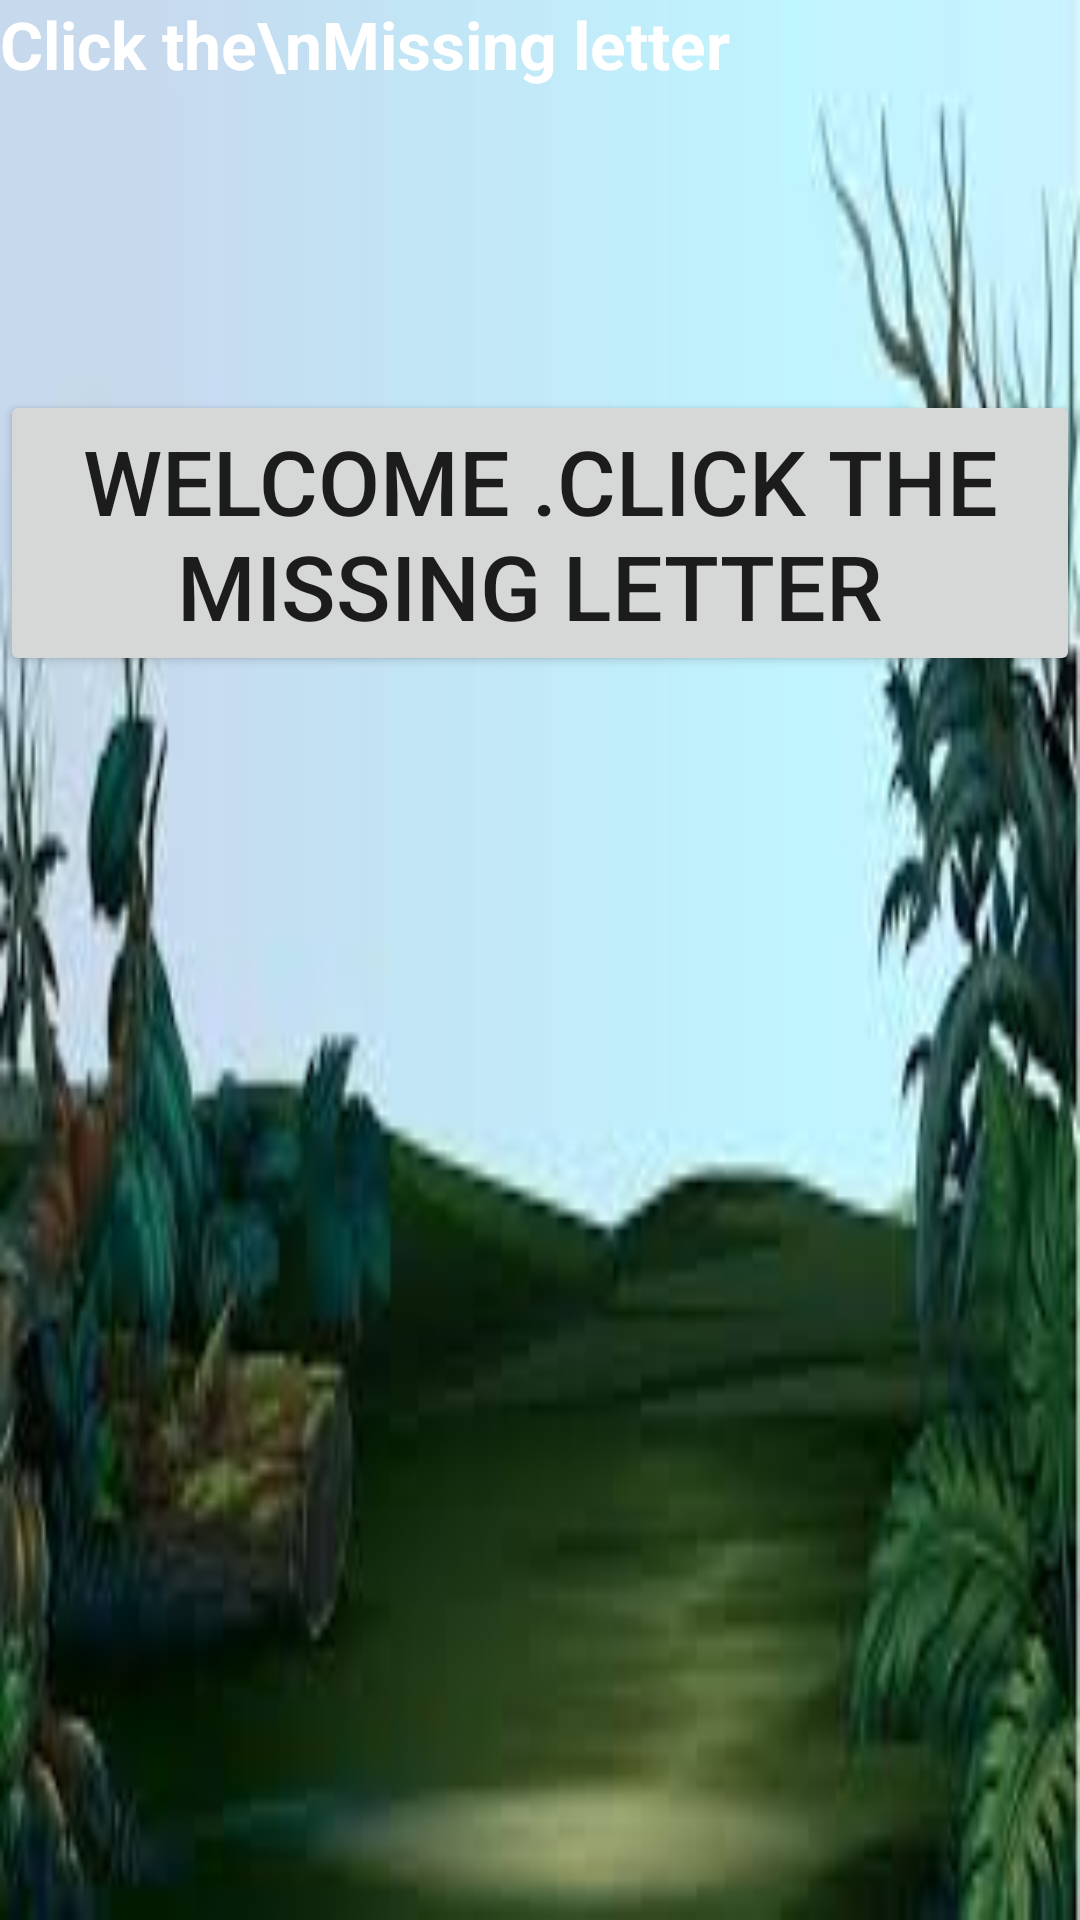

Android layout source for this screen:
<!-- AndroidManifest.xml: application theme Theme.myapplication01 -->
<!-- res/layout/word_puzzle_large.xml -->
<androidx.constraintlayout.widget.ConstraintLayout xmlns:android="http://schemas.android.com/apk/res/android"
    xmlns:app="http://schemas.android.com/apk/res-auto"
    android:layout_width="match_parent"
    android:layout_height="match_parent"
    android:background="@drawable/jungle">

    <TextView
        android:id="@+id/instructionText"
        android:layout_width="wrap_content"
        android:layout_height="wrap_content"
        android:text="Click the\nMissing letter"
        android:textSize="22sp"
        android:textColor="#FFFFFF"
        android:gravity="center"
        android:layout_marginBottom="30dp"
        android:layout_marginTop="20dp"
        android:layout_marginLeft="10dp"
        android:layout_marginRight="10dp"
        android:textStyle="bold"/>
    
    <Button
        android:id="@+id/buttonDisplayedWord"
        android:layout_width="wrap_content"
        android:layout_height="wrap_content"
        android:text="Welcome .CLICK THE MISSING LETTER "
        android:textSize="30sp"
        android:gravity="center"
        android:layout_marginBottom="20dp"
        android:layout_marginTop="130dp"
        app:layout_constraintTop_toTopOf="parent"
        app:layout_constraintStart_toStartOf="parent"
        app:layout_constraintEnd_toEndOf="parent"
        android:fontFamily="sans-serif-medium"/>

    <ImageView
        android:id="@+id/imageAnimal"
        android:layout_width="350dp"
        android:layout_height="350dp"
        android:layout_marginTop="0dp"
        app:layout_constraintTop_toBottomOf="@id/buttonDisplayedWord"
        app:layout_constraintStart_toStartOf="parent"
        app:layout_constraintEnd_toEndOf="parent"

    />


    
    <LinearLayout
        android:id="@+id/lettersLayout"
        android:layout_width="wrap_content"
        android:layout_height="wrap_content"
        android:orientation="horizontal"
        android:layout_marginTop="55dp"
        app:layout_constraintTop_toBottomOf="@id/imageAnimal"
        app:layout_constraintStart_toStartOf="parent"
        app:layout_constraintEnd_toEndOf="parent"
        >
        
    </LinearLayout>

    
    <Button
        android:id="@+id/startAgainButton"
        android:layout_width="wrap_content"
        android:layout_height="wrap_content"
        android:text="Start Again"
        android:textColor="#FFFFFF"
        android:background="@drawable/button_style"
        android:layout_marginTop="20dp"
        app:layout_constraintTop_toBottomOf="@id/lettersLayout"
        app:layout_constraintStart_toStartOf="parent"
        app:layout_constraintEnd_toEndOf="parent"
        android:visibility="gone"
        android:padding="12dp"/>
    <Button
        android:id="@+id/backToHomeButton"
        android:layout_width="wrap_content"
        android:layout_height="wrap_content"
        android:text="Back to Home"
        android:textColor="#FFFFFF"
        android:background="@drawable/button_style"
        android:layout_marginTop="20dp"
        app:layout_constraintTop_toBottomOf="@id/startAgainButton"
        app:layout_constraintStart_toStartOf="parent"
        app:layout_constraintEnd_toEndOf="parent"
        android:padding="12dp"
        android:visibility="gone"/>
</androidx.constraintlayout.widget.ConstraintLayout>
<!-- resources referenced by this layout -->
<resources>
  <!-- drawable button_style (drawable) -->
  <shape xmlns:android="http://schemas.android.com/apk/res/android">
      <solid android:color="#4CAF50"/> 
      <corners android:radius="10dp"/> 
      <stroke android:color="#388E3C" android:width="2dp"/> 
      <padding
          android:left="18dp"
          android:right="18dp"
          android:top="12dp"
          android:bottom="12dp" />
  
  </shape>
  <!-- drawable jungle: jpg bitmap (drawable, 6865 bytes) -->
  <style name="Theme.myapplication01" parent="Theme.AppCompat.Light.NoActionBar">
          
      </style>
</resources>
